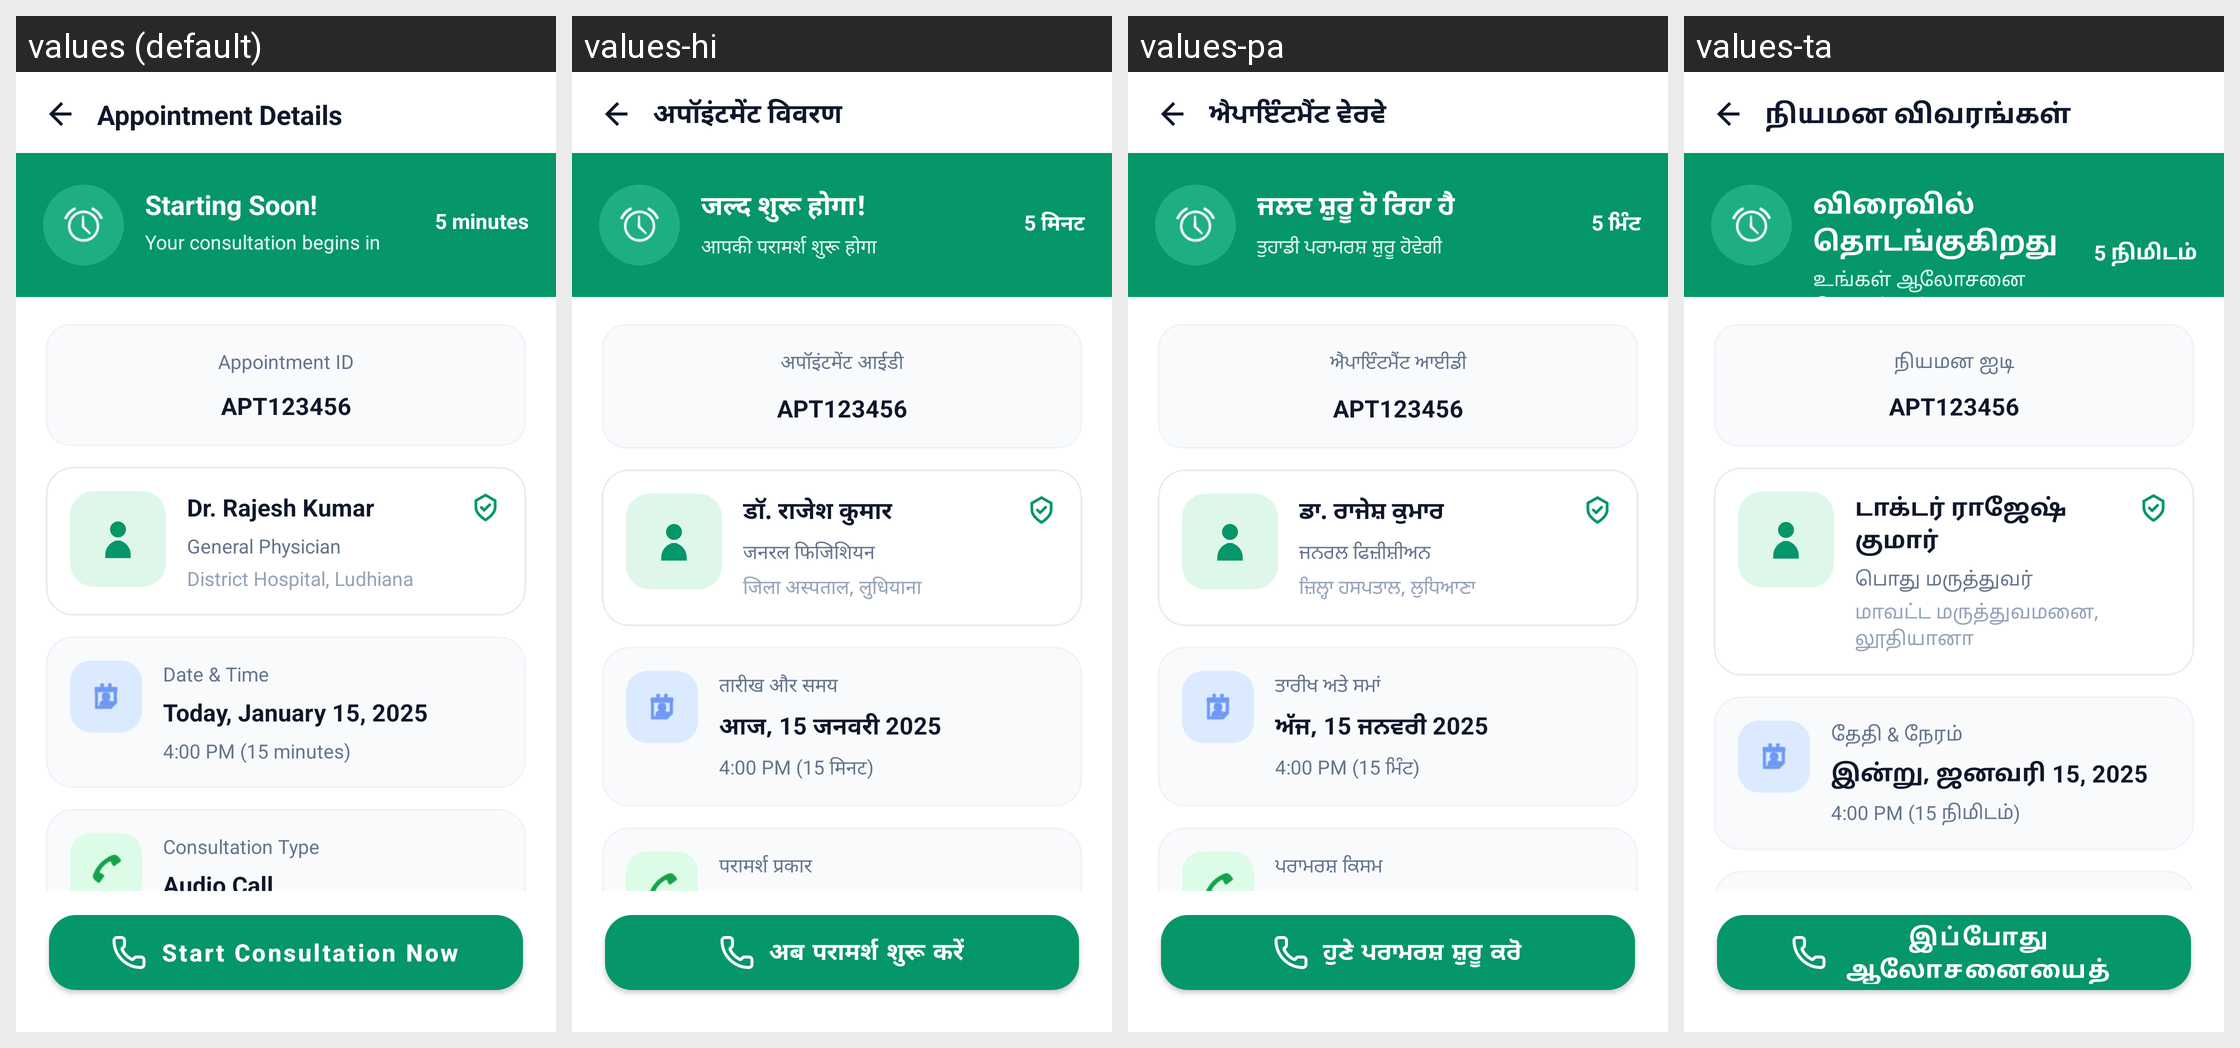

For this localized Android screen grid, give each drawn string resource with its value in every locale shown.
Android screen res/layout/activity_patient_appointment_details.xml rendered under 4 locales, left to right: values (default), values-hi, values-pa, values-ta. Device: Nexus 5 (rendered at 1080×1920; each locale shown at half size, 540×960, under a caption strip naming it); theme Theme.SehatSethu.
Other locales in the repository, not shown: values-te.
Strings drawn on this screen, with the default value and each locale's value (text and hints the layout hard-codes, and strings that could not be matched under every locale, appear in the picture but are not listed):

appointment_details
  values: Appointment Details
  values-hi: अपॉइंटमेंट विवरण
  values-pa: ਐਪਾਇੰਟਮੈਂਟ ਵੇਰਵੇ
  values-ta: நியமன விவரங்கள்

starting_soon
  values: Starting Soon!
  values-hi: जल्द शुरू होगा!
  values-pa: ਜਲਦ ਸ਼ੁਰੂ ਹੋ ਰਿਹਾ ਹੈ
  values-ta: விரைவில் தொடங்குகிறது

consultation_begins_in
  values: Your consultation begins in
  values-hi: आपकी परामर्श शुरू होगा
  values-pa: ਤੁਹਾਡੀ ਪਰਾਮਰਸ਼ ਸ਼ੁਰੂ ਹੋਵੇਗੀ
  values-ta: உங்கள் ஆலோசனை தொடங்கும்

five_minutes
  values: 5 minutes
  values-hi: 5 मिनट
  values-pa: 5 ਮਿੰਟ
  values-ta: 5 நிமிடம்

start_consultation_now
  values: Start Consultation Now
  values-hi: अब परामर्श शुरू करें
  values-pa: ਹੁਣੇ ਪਰਾਮਰਸ਼ ਸ਼ੁਰੂ ਕਰੋ
  values-ta: இப்போது ஆலோசனையைத் தொடங்கு

appointment_id
  values: Appointment ID
  values-hi: अपॉइंटमेंट आईडी
  values-pa: ਐਪਾਇੰਟਮੈਂਟ ਆਈਡੀ
  values-ta: நியமன ஐடி

sample_doctor_name
  values: Dr. Rajesh Kumar
  values-hi: डॉ. राजेश कुमार
  values-pa: ਡਾ. ਰਾਜੇਸ਼ ਕੁਮਾਰ
  values-ta: டாக்டர் ராஜேஷ் குமார்

sample_doctor_specialty
  values: General Physician
  values-hi: जनरल फिजिशियन
  values-pa: ਜਨਰਲ ਫਿਜ਼ੀਸ਼ੀਅਨ
  values-ta: பொது மருத்துவர்

sample_place
  values: District Hospital, Ludhiana
  values-hi: जिला अस्पताल, लुधियाना
  values-pa: ਜ਼ਿਲ੍ਹਾ ਹਸਪਤਾਲ, ਲੁਧਿਆਣਾ
  values-ta: மாவட்ட மருத்துவமனை, லூதியானா

date_time
  values: Date & Time
  values-hi: तारीख और समय
  values-pa: ਤਾਰੀਖ ਅਤੇ ਸਮਾਂ
  values-ta: தேதி & நேரம்

sample_date_time
  values: Today, January 15, 2025
  values-hi: आज, 15 जनवरी 2025
  values-pa: ਅੱਜ, 15 ਜਨਵਰੀ 2025
  values-ta: இன்று, ஜனவரி 15, 2025

sample_time_meta
  values: 4:00 PM (15 minutes)
  values-hi: 4:00 PM (15 मिनट)
  values-pa: 4:00 PM (15 ਮਿੰਟ)
  values-ta: 4:00 PM (15 நிமிடம்)
